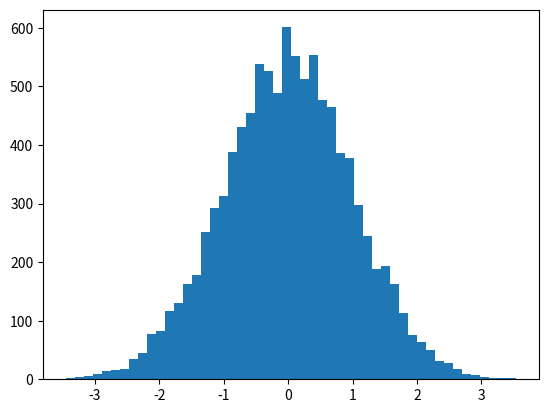

Write the Python code that produced this figure.
import numpy as np
import matplotlib

#创建
# x = np.array([1, 2, 3, 4])
# print(x)
# print(type(x))
# print(x.shape)
#
# x = np.array([1, 2, 3, 4], dtype="float32")
# print(x)

# x = np.array([[1, 2, 3], [4, 5, 6]])
# print(x)
# print(x.shape)

# x = np.zeros(5, dtype=int)
# y = np.ones((2, 4), dtype=float)
# z = np.full((3, 5), 8.8)
# print(x)
# print(y)
# print(z)

# x = np.eye(3)
# y = np.arange(1, 15, 2)
# z = np.linspace(0, 1, 4)
# m = np.logspace(0, 9, 10)
# n = np.random.random((3, 3))
# print(x)
# print(y)
# print(z)
# print(m)
# print(n)

# x = np.random.normal(0, 1, (3, 3))
# y = np.random.randint(0, 10, (3, 3))
# print(x)
# print(y)
#
# x = np.array([10, 20, 30, 40])
# print(np.random.permutation(x))
# np.random.shuffle(x)
# print(x)

# x = np.arange(10, 25, dtype=float)
# print(x)
# print(np.random.choice(x, size=(4, 3)))


#性质
# x = np.random.randint(10, size=(3, 4))
# print(x.shape)
# print(x.ndim)
# print(x.size)
# print(x.dtype)

# x1 = np.arange(10)
# print(x1)
# print(x1[1], x1[-2])
# x2 = np.random.randint(0, 20, (2, 3))
# print(x2)
# print(x2[0, 0])

#切片
# x1 = np.arange(10)
# print(x1)
# print(x1[:3])
# print(x1[3:])
# print(x1[::-1])
# x2 = np.random.randint(20, size=(3, 4))
# print(x2)
# print(x2[:2, :3])   #前两行，前三列
# print(x2[:2, :3:2])
# print(x2[::-1, ::-1])

# print(x2[1])    #第1行
# print(x2[:, 2])     #第二列

# x3 = np.random.randint(20, size=(3, 4))
# print(x3)
# # x3[0, 0] = 100
# # print(x3)
#
# x4 = x3[:2, :2].copy()
# print(x4)
# x4[0, 0] = 100
# print(x4)
# print(x3)

#数组变形
# x = np.random.randint(0, 10, (3, 4))
# print(x)
# # print(x.shape)
# # x1 = x.reshape(3, 4)
# # print(x1)
# # x2 = x.reshape(1, x.size)   #(1,x.size)
# # # x2 = x[np.newaxis, :]
# # print(x2)
# # x3 = x.reshape(x.size, 1)
# # print(x3)
# x4 = x.ravel()
# print(x4)
# x4[0] = 100
# print(x)

#数组的拼接
# x1 = np.array([[1, 2, 3], [4, 5, 6]])
# x2 = np.array([[7, 8, 9], [10, 11, 12]])
# x3 = np.hstack([x1, x2])
# x4 = np.vstack([x1, x2])
# print(x3)
# print(x4)

#数组的分裂
# x = np.arange(10)
# print(x)
# x1, x2, x3 = np.split(x, [2, 7])
# print(x1, x2, x3)
# x = np.arange(1, 26).reshape(5, 5)
# print(x)
# print(x[:, :2])

#向量化运算
# x1 = np.arange(1, 6)
# print(x1)
# print(x1+5)
# print(x1**2)

# x2 = np.array([1, -1, 2, -2, 3])
# print(x2)
# print(abs(x2))

# x3 = np.linspace(0, np.pi, 3)
# print(x3)
# print(np.sin(x3))

# x4 = np.array([1, 2, 4, 8])
# print(np.log2(x4))

# x1 = np.array([1, 2, 3, 4, 5])
# x2 = np.array([5, 4, 3, 2, 1])
# print(x1+x2)

# x = np.arange(9).reshape(3, 3)
# print(x)
# print(x.T)
# y = x.T
# print(np.dot(x, y))

#广播
# x1 = np.ones((3, 3))
# x2 = np.arange(3)
# print(x1+x2)

# x1 = np.ones((3, 1))
# x2 = np.arange(3)
# print(x1+x2)

#掩码
# x1 = np.random.randint(100, size=(10, 10))
# print(x1)
# # print(x1 > 50)
# # print(np.sum(x1 > 50))
# print(np.any(x1 > 50))

#花哨索引
# x1 = np.random.randint(10, size=10)
# x2 = np.random.randint(10, size=(3, 4))
# print(x1)
# ind1 = [2, 3, 0]
# ind2 = [1, 2, 0]
# print(x1[ind1])
# print(x2[ind2, ind2])

#通用函数
# x = np.random.randint(20, 50, size=10)
# print(x)
# # y = np.sort(x)
# # print(y)
# # x.sort()
# # print(x)
# # print(x)
# print(np.max(x))
# print(np.min(x))
#
# print(np.argmax(x))
# print(np.argmin(x))

#求和
# x = np.arange(1, 6)
# print(x)
# print(x.sum())

# x = np.arange(6).reshape(2, 3)
# print(x)
# print(np.sum(x, axis=1))
# print(np.sum(x, axis=0))

# x = np.arange(1,6)
# print(x.prod())

x = np.random.normal(0, 1, size=10000)
import matplotlib.pyplot as plt
plt.hist(x, bins=50)
plt.show()
print(np.median(x))
print(x.mean())
print(x.var())
print(x.std())
















